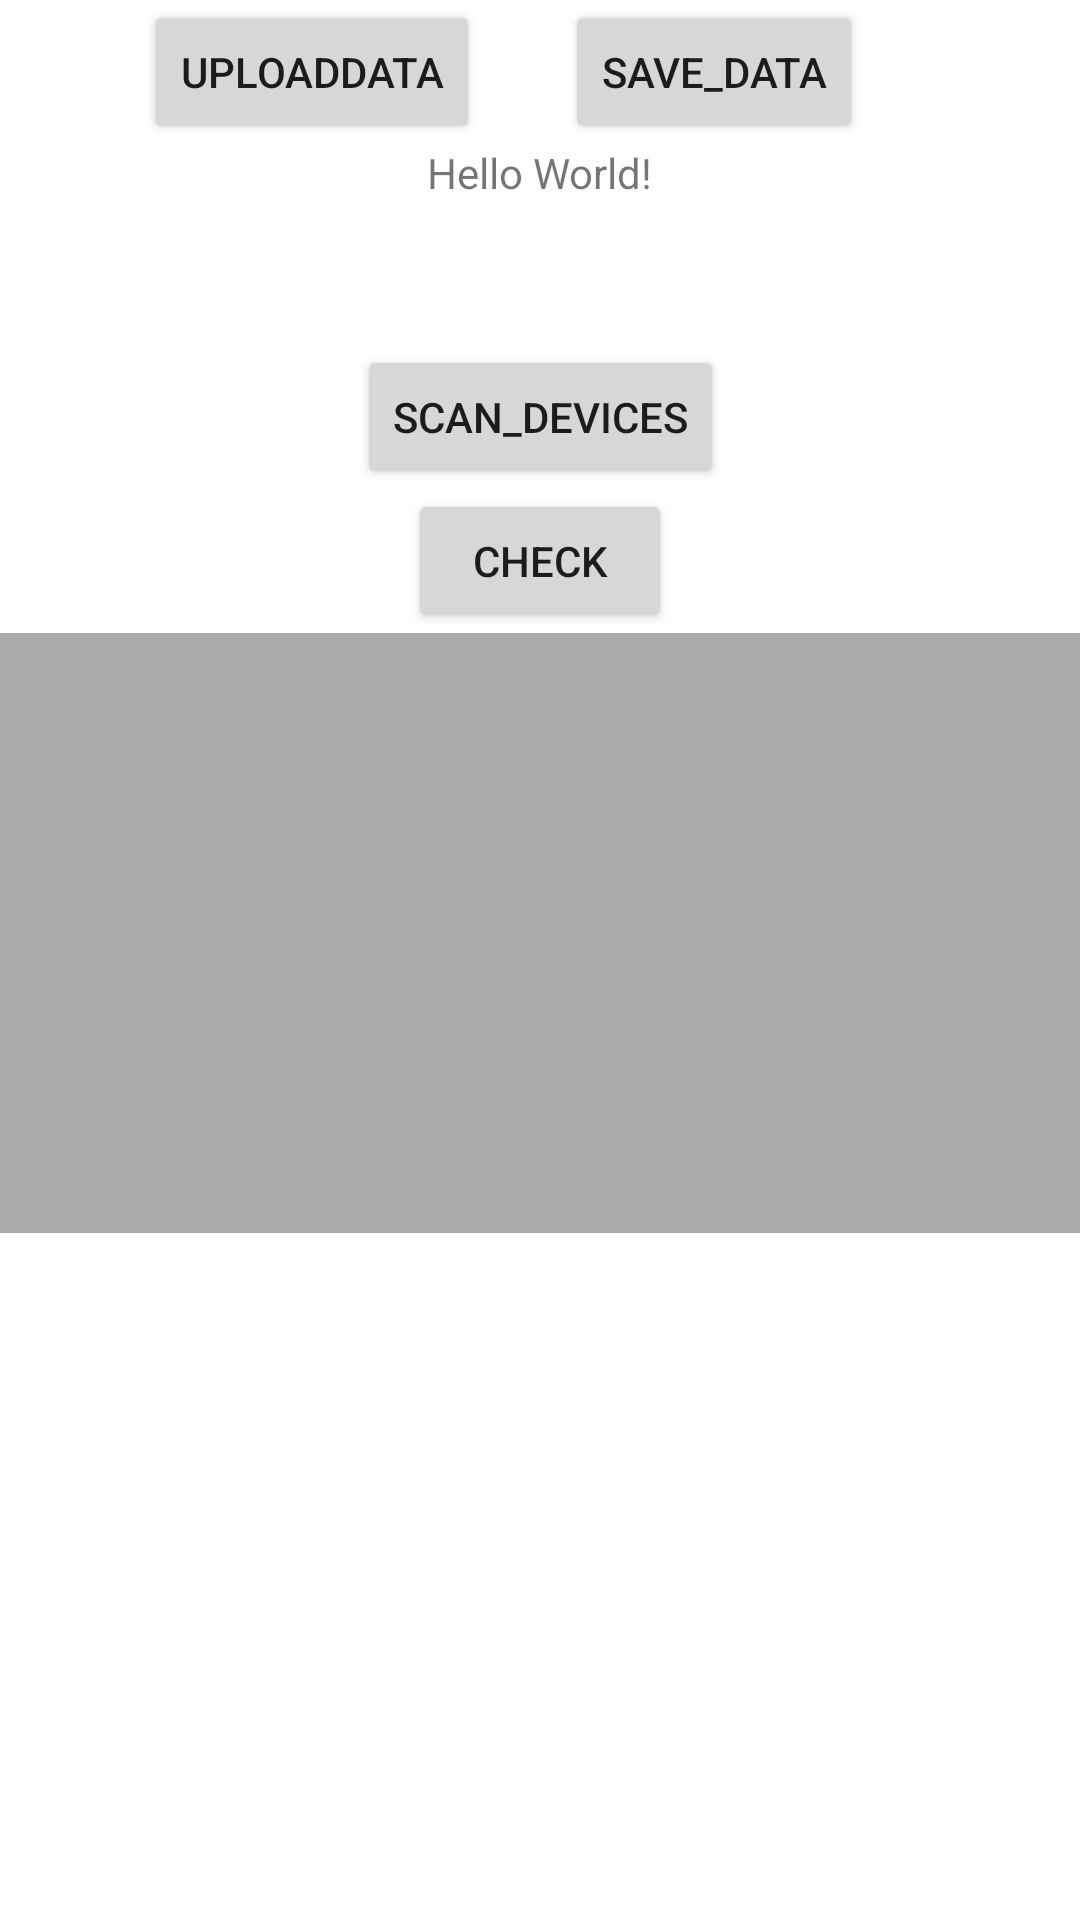

Produce the Android XML layout that renders to this screen, including the resource entries it uses.
<!-- AndroidManifest.xml: application theme Theme.MCPROJECT -->
<!-- res/layout/activity_main.xml -->
<?xml version="1.0" encoding="utf-8"?>
<ScrollView
    xmlns:android="http://schemas.android.com/apk/res/android"
    xmlns:app="http://schemas.android.com/apk/res-auto"
    xmlns:tools="http://schemas.android.com/tools"
    android:layout_width="fill_parent"
    android:layout_height="fill_parent">

<androidx.constraintlayout.widget.ConstraintLayout
    android:layout_width="match_parent"
    android:layout_height="match_parent"
    tools:context=".MainActivity">

    <TextView
        android:id="@+id/msg_box"
        android:layout_width="wrap_content"
        android:layout_height="wrap_content"
        android:text="Hello World!"
        app:layout_constraintBottom_toTopOf="@id/btn_1"
        app:layout_constraintLeft_toLeftOf="parent"
        app:layout_constraintRight_toRightOf="parent"
        app:layout_constraintTop_toTopOf="parent"
        app:layout_constraintVertical_bias="0.90999997" />

    <Button
        android:id="@+id/btn_1"
        android:layout_width="wrap_content"
        android:layout_height="wrap_content"
        android:text="Scan_Devices"
        app:layout_constraintBottom_toTopOf="@id/listview"
        app:layout_constraintLeft_toLeftOf="parent"
        app:layout_constraintRight_toRightOf="parent"
        app:layout_constraintTop_toBottomOf="@id/msg_box" />

    <ListView
        android:id="@+id/listview"
        android:layout_width="match_parent"
        android:layout_height="200dp"
        android:background="@android:color/darker_gray"
        app:layout_constraintBottom_toBottomOf="parent"
        app:layout_constraintHorizontal_bias="0.0"
        app:layout_constraintLeft_toLeftOf="parent"
        app:layout_constraintRight_toRightOf="parent"
        app:layout_constraintTop_toBottomOf="@id/btn_1"
        app:layout_constraintVertical_bias="1.0" />

    <Button
        android:id="@+id/btn_2"
        android:layout_width="wrap_content"
        android:layout_height="wrap_content"
        android:text="save_data"
        app:layout_constraintBottom_toTopOf="@+id/msg_box"
        app:layout_constraintEnd_toEndOf="parent"
        app:layout_constraintHorizontal_bias="0.723"
        app:layout_constraintStart_toStartOf="parent"
        app:layout_constraintTop_toTopOf="parent"
        app:layout_constraintVertical_bias="0.38" />

    <Button
        android:id="@+id/btn_3"
        android:layout_width="wrap_content"
        android:layout_height="wrap_content"
        android:text="UploadData"
        app:layout_constraintBottom_toBottomOf="@+id/btn_2"
        app:layout_constraintEnd_toStartOf="@+id/btn_2"
        app:layout_constraintHorizontal_bias="0.63"
        app:layout_constraintStart_toStartOf="parent"
        app:layout_constraintTop_toTopOf="parent"
        app:layout_constraintVertical_bias="1.0" />

    <Button
        android:id="@+id/btn_4"
        android:layout_width="wrap_content"
        android:layout_height="wrap_content"
        android:text="Check"
        app:layout_constraintEnd_toEndOf="parent"
        app:layout_constraintStart_toStartOf="parent"
        app:layout_constraintTop_toBottomOf="@id/btn_1"
        app:layout_constraintBottom_toTopOf="@id/listview"
        tools:layout_editor_absoluteY="159dp" />


</androidx.constraintlayout.widget.ConstraintLayout>
</ScrollView>
<!-- resources referenced by this layout -->
<resources>
  <style name="Theme.MCPROJECT" parent="Theme.MaterialComponents.DayNight.DarkActionBar">
          
          <item name="colorPrimary">@color/purple_500</item>
          <item name="colorPrimaryVariant">@color/purple_700</item>
          <item name="colorOnPrimary">@color/white</item>
          
          <item name="colorSecondary">@color/teal_200</item>
          <item name="colorSecondaryVariant">@color/teal_700</item>
          <item name="colorOnSecondary">@color/black</item>
          
          <item name="android:statusBarColor" tools:targetApi="l">?attr/colorPrimaryVariant</item>
          
      </style>
  <color name="purple_500">#FF6200EE</color>
  <color name="purple_700">#FF3700B3</color>
  <color name="white">#ffffffff</color>
  <color name="teal_200">#FF03DAC5</color>
  <color name="teal_700">#FF018786</color>
  <color name="black">#393840</color>
</resources>
